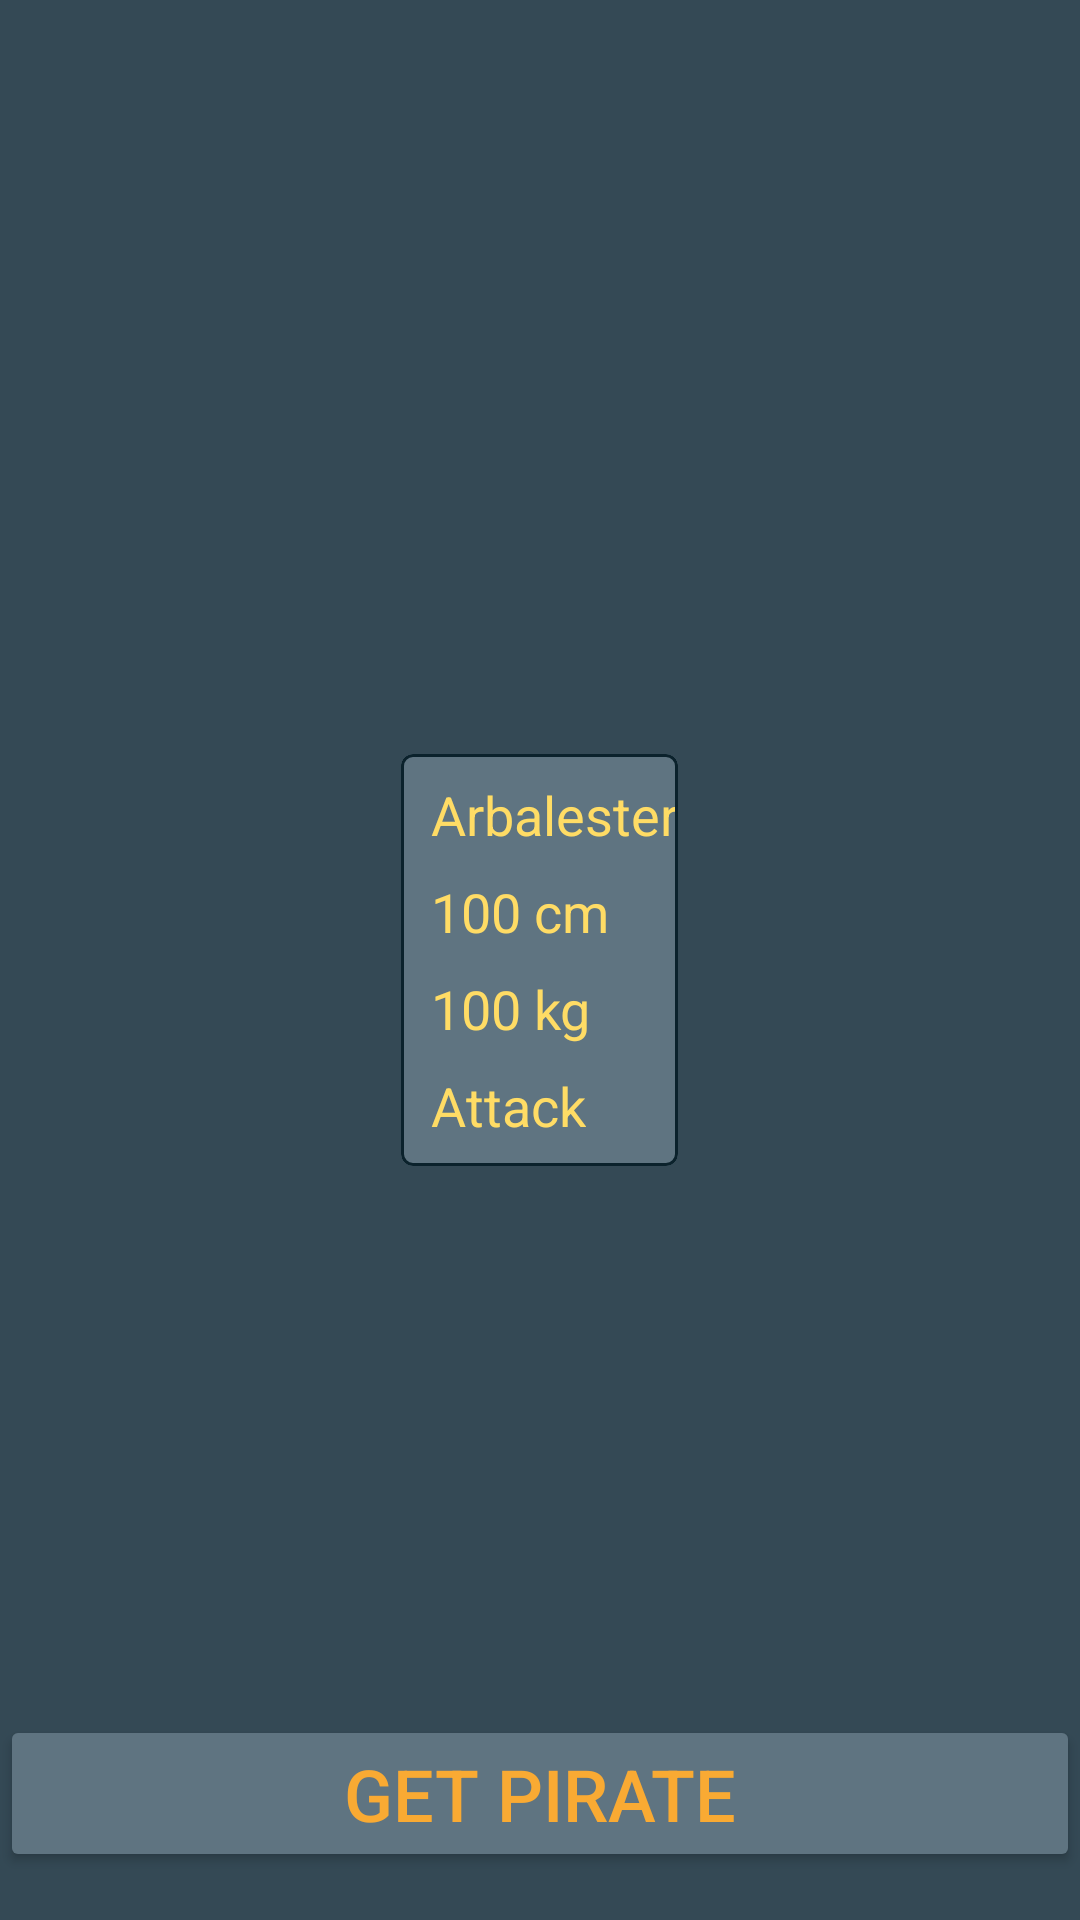

Reconstruct the res/layout file that produces this screen, plus the resources it refers to.
<!-- AndroidManifest.xml: application theme AppTheme -->
<!-- res/layout/fragment_get_pirate.xml -->
<?xml version="1.0" encoding="utf-8"?>
<androidx.coordinatorlayout.widget.CoordinatorLayout xmlns:android="http://schemas.android.com/apk/res/android"
    xmlns:tools="http://schemas.android.com/tools"
    android:layout_width="match_parent"
    android:layout_height="match_parent"
    android:background="@color/primaryColor"
    tools:context=".ui.fragment.GetPirateFragment">

    <include
        android:id="@+id/pirate_card"
        layout="@layout/card_view_pirate"
        android:layout_width="wrap_content"
        android:layout_height="wrap_content"
        android:layout_gravity="center" />

    <Button
        android:id="@+id/button"
        android:layout_width="match_parent"
        android:layout_height="wrap_content"
        android:layout_gravity="bottom"
        android:layout_marginBottom="@dimen/margin_base"
        android:backgroundTint="@color/primaryLightColor"
        android:text="Get Pirate"
        android:textColor="@color/secondaryColor"
        android:textSize="@dimen/sub_title_text_size" />

</androidx.coordinatorlayout.widget.CoordinatorLayout>
<!-- res/layout/card_view_pirate.xml (included above) -->
<?xml version="1.0" encoding="utf-8"?>
<com.google.android.material.card.MaterialCardView xmlns:android="http://schemas.android.com/apk/res/android"
    xmlns:app="http://schemas.android.com/apk/res-auto"
    android:id="@+id/card_view"
    android:layout_width="wrap_content"
    android:layout_height="wrap_content"
    android:layout_marginBottom="@dimen/margin_half"
    app:strokeWidth="1dp"
    app:strokeColor="@color/primaryDarkColor"
    app:cardElevation="0dp"
    android:clickable="true"
    android:focusable="true"
    android:checkable="true"
    app:cardBackgroundColor="@color/primaryLightColor">

    <LinearLayout
        android:layout_width="wrap_content"
        android:layout_height="wrap_content"
        android:orientation="vertical">
        
        <ImageView
            android:id="@+id/image"
            android:layout_width="wrap_content"
            android:layout_height="wrap_content"
            android:src="@drawable/aoe_arbalester"/>

        <TextView
            android:id="@+id/pirate_name"
            android:text="Arbalester"
            android:textSize="@dimen/item_text_size"
            android:layout_width="wrap_content"
            android:layout_height="wrap_content"
            android:layout_marginTop="@dimen/margin_half"
            android:layout_marginStart="@dimen/margin_half_plus_eight"
            android:textColor="@color/secondaryLightColor"/>

        <TextView
            android:id="@+id/pirate_height"
            android:text="100 cm"
            android:textSize="@dimen/item_text_size"
            android:layout_width="wrap_content"
            android:layout_height="wrap_content"
            android:layout_marginTop="@dimen/margin_half"
            android:layout_marginStart="@dimen/margin_half_plus_eight"
            android:textColor="@color/secondaryLightColor"/>

        <TextView
            android:id="@+id/pirate_weight"
            android:text="100 kg"
            android:textSize="@dimen/item_text_size"
            android:layout_width="wrap_content"
            android:layout_height="wrap_content"
            android:layout_marginTop="@dimen/margin_half"
            android:layout_marginStart="@dimen/margin_half_plus_eight"
            android:textColor="@color/secondaryLightColor"/>

        <TextView
            android:id="@+id/pirate_attack"
            android:text="Attack"
            android:textSize="@dimen/item_text_size"
            android:layout_width="wrap_content"
            android:layout_height="wrap_content"
            android:layout_marginTop="@dimen/margin_half"
            android:layout_marginStart="@dimen/margin_half_plus_eight"
            android:layout_marginBottom="@dimen/margin_half"
            android:textColor="@color/secondaryLightColor"/>
    </LinearLayout>

</com.google.android.material.card.MaterialCardView>
<!-- resources referenced by this layout -->
<resources>
  <color name="primaryColor">#344955</color>
  <color name="primaryDarkColor">#0b222c</color>
  <color name="primaryLightColor">#5f7481</color>
  <color name="secondaryColor">#f9aa33</color>
  <color name="secondaryLightColor">#ffdc65</color>
  <dimen name="item_text_size">18sp</dimen>
  <dimen name="margin_base">16dp</dimen>
  <dimen name="margin_half">8dp</dimen>
  <dimen name="margin_half_plus_eight">10dp</dimen>
  <dimen name="sub_title_text_size">24sp</dimen>
  <style name="AppTheme" parent="Theme.MaterialComponents.Light.NoActionBar">
          
          <item name="colorPrimary">@color/primaryColor</item>
          <item name="colorOnPrimary">@color/primaryTextColor</item>
          <item name="colorSecondary">@color/secondaryColor</item>
          <item name="colorOnSecondary">@color/secondaryTextColor</item>
          <item name="colorError">@color/deepOrange_500</item>
          <item name="colorOnError">@color/primaryTextColor</item>
          <item name="colorAccent">@color/primaryDarkColor</item>
          <item name="android:colorBackground">@color/white</item>
      </style>
  <color name="primaryTextColor">@color/white</color>
  <color name="secondaryTextColor">#000000</color>
  <color name="deepOrange_500">#ff5722</color>
  <color name="white">#ffffff</color>
</resources>
